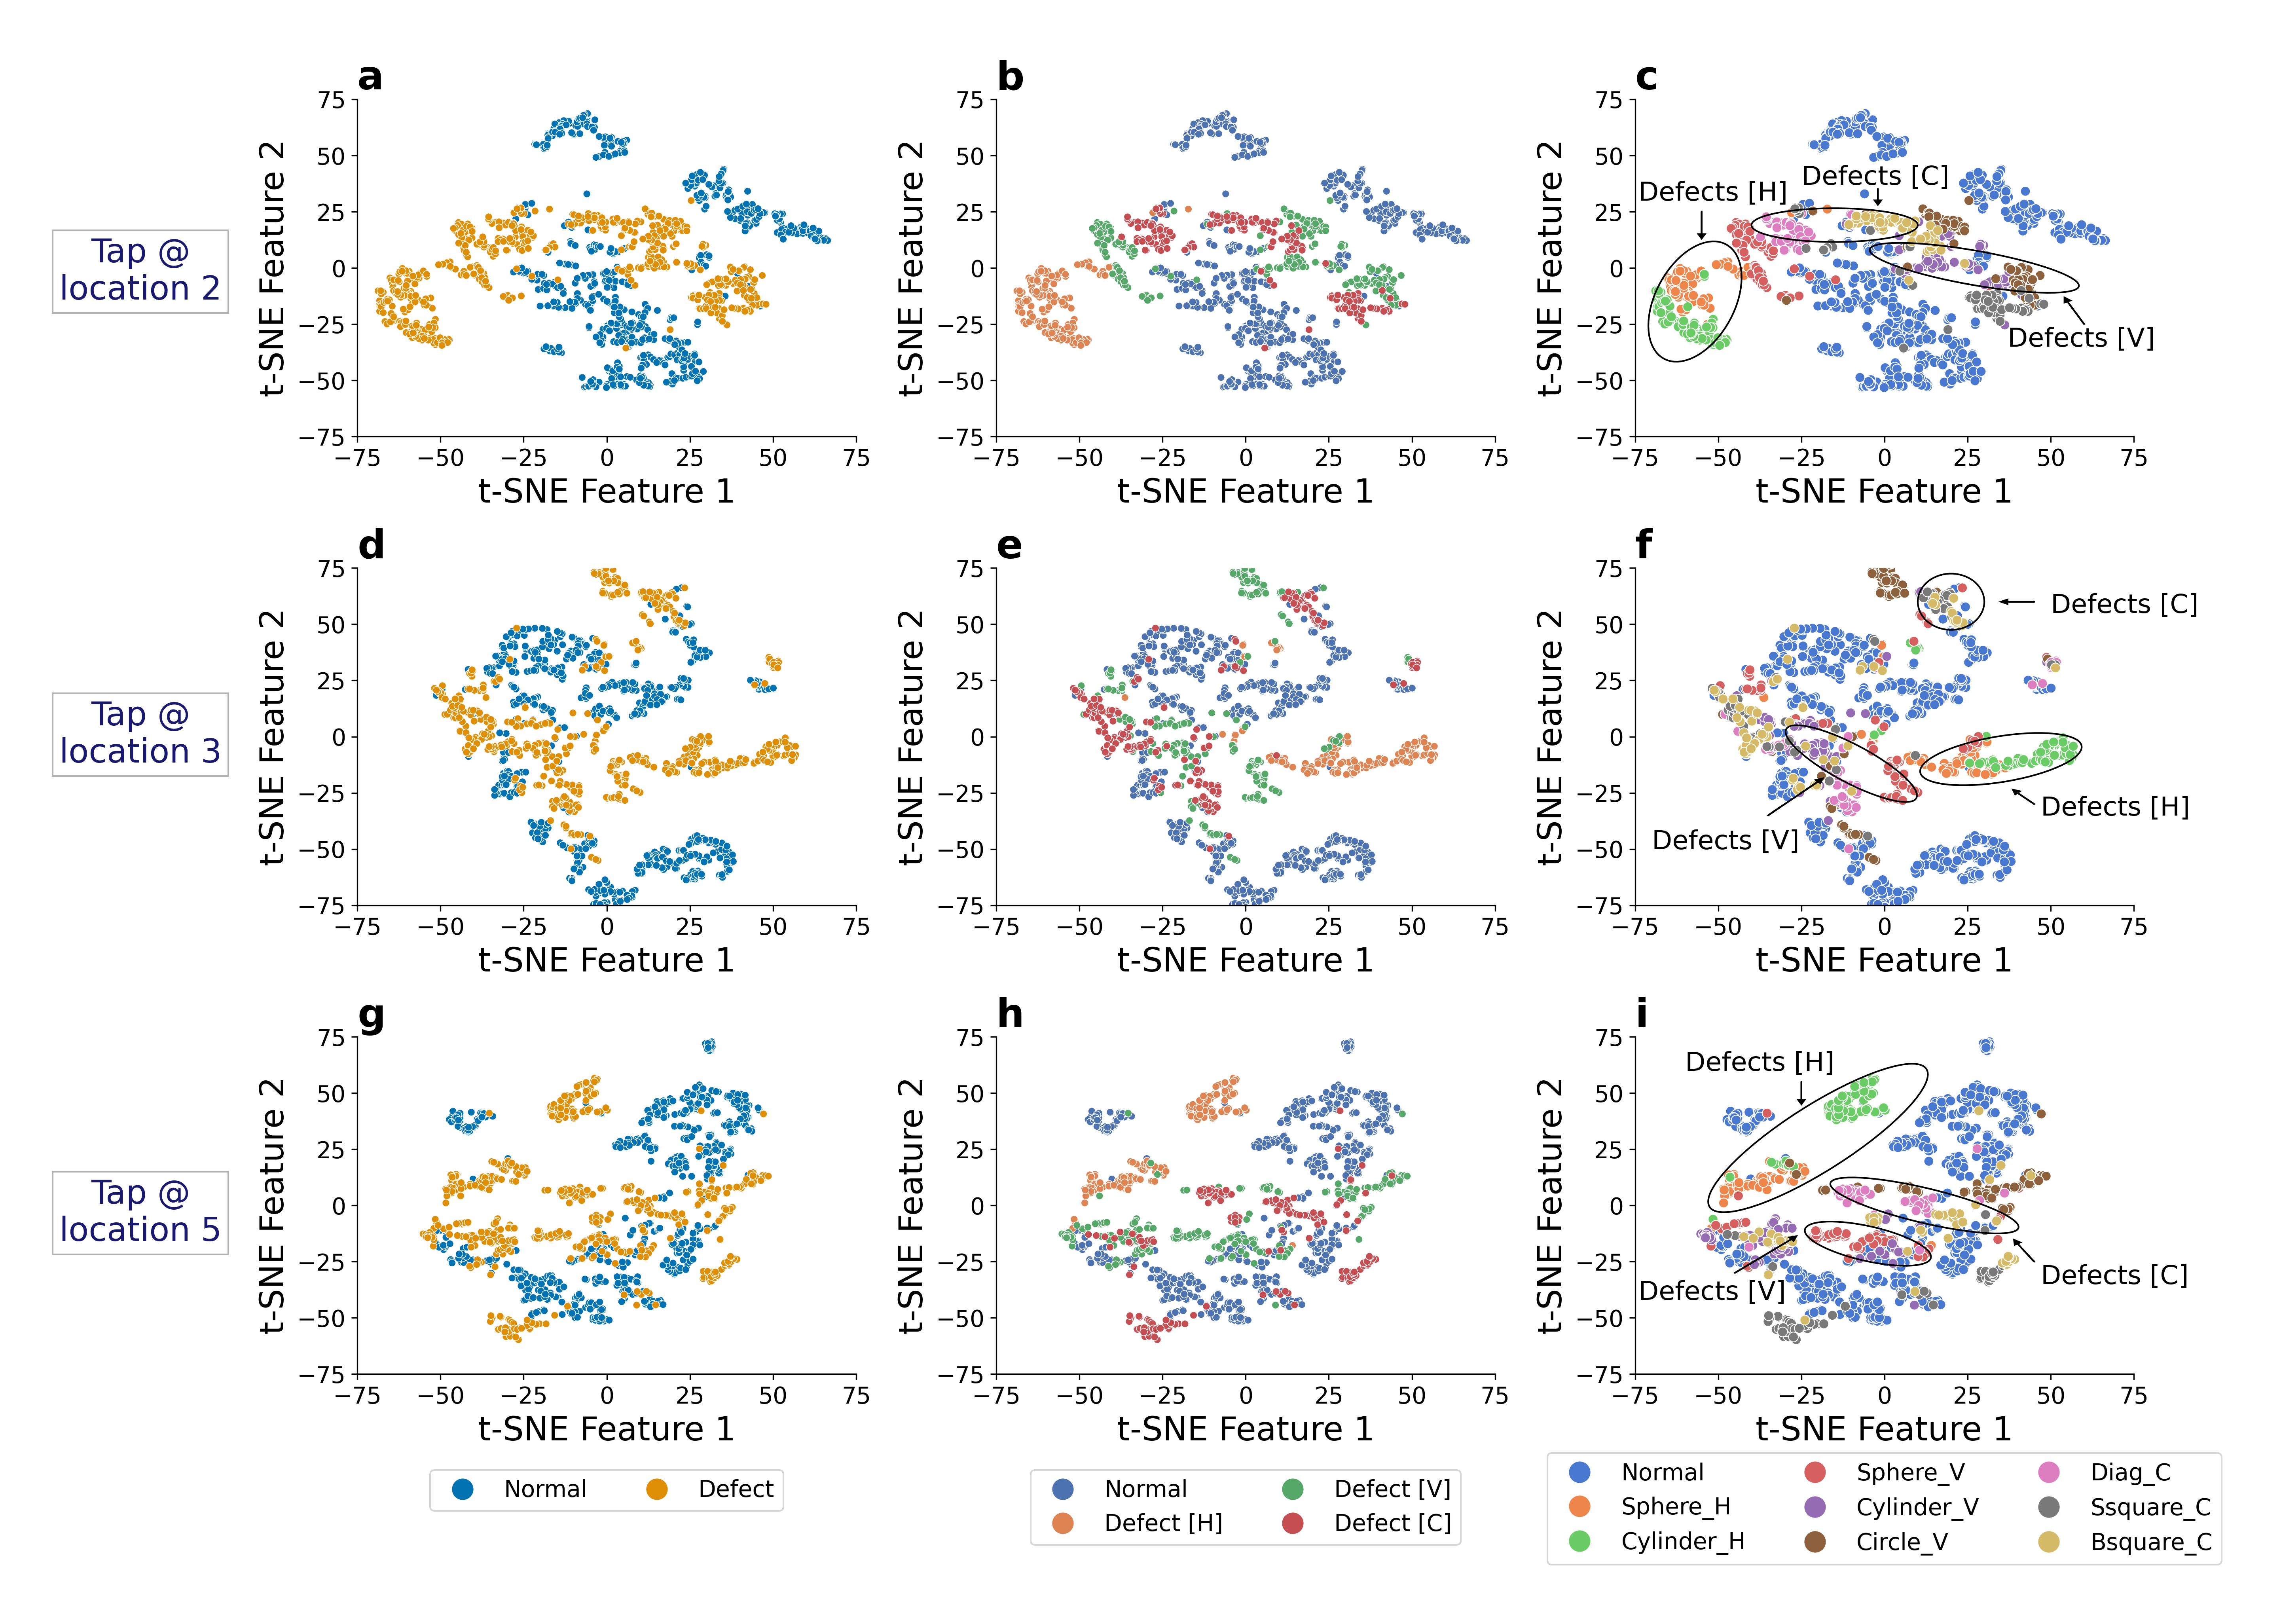

The Python source for this figure:
# -*- coding: utf-8 -*-
"""
Created on Sun Mar  2 16:04:44 2025

@author: Barney
"""

import numpy as np
import pandas as pd
import scipy.io
import seaborn as sns
import matplotlib.pyplot as plt
from matplotlib.patches import Ellipse

# Load the data for loc 2
mat_file = 'tsne_encoded_features_2cls_2.mat'
data4 = scipy.io.loadmat(mat_file)
data4 = data4['tsne_encoded_features']

mat_file = 'tsne_encoded_features_9cls_2.mat'
data5 = scipy.io.loadmat(mat_file)
data5 = data5['tsne_encoded_features']

mat_file = 'tsne_encoded_features_4cls_2.mat'
data6 = scipy.io.loadmat(mat_file)
data6 = data6['tsne_encoded_features']

# Load the data for loc 3
mat_file = 'tsne_encoded_features_2cls_3.mat'
data1 = scipy.io.loadmat(mat_file)
data1 = data1['tsne_encoded_features']

mat_file = 'tsne_encoded_features_9cls_3.mat'
data2 = scipy.io.loadmat(mat_file)
data2 = data2['tsne_encoded_features']

mat_file = 'tsne_encoded_features_4cls_3.mat'
data3 = scipy.io.loadmat(mat_file)
data3 = data3['tsne_encoded_features']


# Load the data for loc 5
mat_file = 'tsne_encoded_features_2cls_5.mat'
data7 = scipy.io.loadmat(mat_file)
data7 = data7['tsne_encoded_features']

mat_file = 'tsne_encoded_features_9cls_5.mat'
data8 = scipy.io.loadmat(mat_file)
data8 = data8['tsne_encoded_features']

mat_file = 'tsne_encoded_features_4cls_5.mat'
data9 = scipy.io.loadmat(mat_file)
data9 = data9['tsne_encoded_features']

x = data1[:, 0]  # First column for x-axis
y = data1[:, 1]  # Second column for y-axis
labels = data1[:, 2]  # Third column for class labels (discrete)

# Create the figure and subplots using gridspec
fig = plt.figure(figsize=(17, 13))
gs = fig.add_gridspec(3, 3, height_ratios=[1, 1, 1])  # 2 rows, 2 columns with different width ratios

# First subplot (scatter plot)
ax4 = fig.add_subplot(gs[0, 0])  # First subplot on the left
ax5 = fig.add_subplot(gs[0, 2])  # Second subplot on the right
ax6 = fig.add_subplot(gs[0, 1])  # Second subplot on the left (second row)

ax1 = fig.add_subplot(gs[1, 0])  # First subplot on the left
ax2 = fig.add_subplot(gs[1, 2])  # Second subplot on the right
ax3 = fig.add_subplot(gs[1, 1])  # Second subplot on the left (second row)

ax7 = fig.add_subplot(gs[2, 0])  # First subplot on the left
ax8 = fig.add_subplot(gs[2, 2])  # Second subplot on the right
ax9 = fig.add_subplot(gs[2, 1])  # Second subplot on the left (second row)

scatter = sns.scatterplot(x=100, y=100, hue=labels, palette='colorblind', s=100, marker='o', ax=ax1)
scatter = sns.scatterplot(x=x, y=y, hue=labels, palette='colorblind', s=20, marker='o', ax=ax1)

# Customize the first subplot (scatter plot)
ax1.set_title('d', fontsize=24, fontweight='bold', loc='left')
ax1.set_xlabel('t-SNE Feature 1', fontsize=20)
ax1.set_ylabel('t-SNE Feature 2', fontsize=20)

# Move the legend below the plot
handles, _ = scatter.get_legend_handles_labels()
ax1.legend().set_visible(False)
#ax1.legend(handles=handles, labels=['Normal', 'Defect'], loc='upper center', fontsize=12, ncol=2, bbox_to_anchor=(0.5, -0.25))

# Second subplot (scatter plot for 9-class data)
x = data2[:, 0]  # First column for x-axis
y = data2[:, 1]  # Second column for y-axis
labels = data2[:, 2]  # Third column for class labels (discrete)
scatter = sns.scatterplot(x=100, y=100, hue=labels, palette='muted', s=100, marker='o', ax=ax2)
scatter = sns.scatterplot(x=x, y=y, hue=labels, palette='muted', s=35, marker='o', ax=ax2)

# Customize the second subplot (scatter plot)
ax2.set_title('f', fontsize=24, fontweight='bold', loc='left')
ax2.set_xlabel('t-SNE Feature 1', fontsize=20)
ax2.set_ylabel('t-SNE Feature 2', fontsize=20)
ax2.legend().set_visible(False)
# Move the legend below the plot
handles, _ = scatter.get_legend_handles_labels()
#ax2.legend(handles=handles, labels=['Normal', 'Sphere_H', 'Cylinder_H', 'Sphere_V', 'Cylinder_V', 'Circle_V', 'Diag_C', 'Ssquare_C', 'Bsquare_C'], 
#           loc='upper center', fontsize=12, ncol=3, bbox_to_anchor=(0.5, -0.09))

# Third subplot (scatter plot for 4-class data)
x = data3[:, 0]  # First column for x-axis
y = data3[:, 1]  # Second column for y-axis
labels = data3[:, 2]  # Third column for class labels (discrete)

colorblind_palette = sns.color_palette("deep")

scatter = sns.scatterplot(x=100, y=100, hue=labels, palette='deep', s=100, marker='o', ax=ax3)
scatter = sns.scatterplot(x=x, y=y, hue=labels, palette=colorblind_palette, s=20, marker='o', ax=ax3)

# Customize the third subplot (scatter plot)
ax3.set_title('e', fontsize=24, fontweight='bold', loc='left')
ax3.set_xlabel('t-SNE Feature 1', fontsize=20)
ax3.set_ylabel('t-SNE Feature 2', fontsize=20)

# Move the legend below the plot
handles, _ = scatter.get_legend_handles_labels()
#ax3.legend(handles=handles, labels=['Normal', 'Defect [H]', 'Defect [V]', 'Defect [C]'], loc='upper center', fontsize=12, ncol=2, bbox_to_anchor=(0.5, -0.25))
ax3.legend().set_visible(False)

# Load the data for the first row (subplots ax4, ax5, ax6)
x = data4[:, 0]  # First column for x-axis
y = data4[:, 1]  # Second column for y-axis
labels = data4[:, 2]  # Third column for class labels (discrete)

# First subplot for the first row (ax4)
scatter = sns.scatterplot(x=100, y=100, hue=labels, palette='colorblind', s=100, marker='o', ax=ax4)
scatter = sns.scatterplot(x=x, y=y, hue=labels, palette='colorblind', s=20, marker='o', ax=ax4)

# Customize the first subplot in the first row
ax4.set_title('a', fontsize=24, fontweight='bold', loc='left')
ax4.set_xlabel('t-SNE Feature 1', fontsize=20)
ax4.set_ylabel('t-SNE Feature 2', fontsize=20)
ax4.legend().set_visible(False)
ax4.set_xlim(-75, 75)
ax4.set_ylim(-75, 75)
ax4.tick_params(axis='both', which='major', labelsize=14)

# Second subplot for the first row (ax5)
x = data5[:, 0]  # First column for x-axis
y = data5[:, 1]  # Second column for y-axis
labels = data5[:, 2]  # Third column for class labels (discrete)

scatter = sns.scatterplot(x=100, y=100, hue=labels, palette='muted', s=100, marker='o', ax=ax5)
scatter = sns.scatterplot(x=x, y=y, hue=labels, palette='muted', s=35, marker='o', ax=ax5)

# Customize the second subplot in the first row
ax5.set_title('c', fontsize=24, fontweight='bold', loc='left')
ax5.set_xlabel('t-SNE Feature 1', fontsize=20)
ax5.set_ylabel('t-SNE Feature 2', fontsize=20)
ax5.legend().set_visible(False)
ax5.set_xlim(-75, 75)
ax5.set_ylim(-75, 75)
ax5.tick_params(axis='both', which='major', labelsize=14)

# Third subplot for the first row (ax6)
x = data6[:, 0]  # First column for x-axis
y = data6[:, 1]  # Second column for y-axis
labels = data6[:, 2]  # Third column for class labels (discrete)

colorblind_palette = sns.color_palette("deep")

scatter = sns.scatterplot(x=100, y=100, hue=labels, palette='deep', s=100, marker='o', ax=ax6)
scatter = sns.scatterplot(x=x, y=y, hue=labels, palette=colorblind_palette, s=20, marker='o', ax=ax6)

# Customize the third subplot in the first row
ax6.set_title('b', fontsize=24, fontweight='bold', loc='left')
ax6.set_xlabel('t-SNE Feature 1', fontsize=20)
ax6.set_ylabel('t-SNE Feature 2', fontsize=20)
ax6.legend().set_visible(False)
ax6.set_xlim(-75, 75)
ax6.set_ylim(-75, 75)
ax6.tick_params(axis='both', which='major', labelsize=14)

# Load the data for the third row (subplots ax7, ax8, ax9)
x = data7[:, 0]  # First column for x-axis
y = data7[:, 1]  # Second column for y-axis
labels = data7[:, 2]  # Third column for class labels (discrete)

# First subplot for the third row (ax7)
scatter = sns.scatterplot(x=100, y=100, hue=labels, palette='colorblind', s=200, marker='o', ax=ax7)
scatter = sns.scatterplot(x=x, y=y, hue=labels, palette='colorblind', s=20, marker='o', ax=ax7)

# Customize the first subplot in the third row
ax7.set_title('g', fontsize=24, fontweight='bold', loc='left')
ax7.set_xlabel('t-SNE Feature 1', fontsize=20)
ax7.set_ylabel('t-SNE Feature 2', fontsize=20)
ax7.set_xlim(-75, 75)
ax7.set_ylim(-75, 75)
ax7.tick_params(axis='both', which='major', labelsize=14)
handles, _ = scatter.get_legend_handles_labels()

ax7.legend(handles=handles, labels=['Normal', 'Defect'], loc='upper center', fontsize=14, ncol=2, bbox_to_anchor=(0.5, -0.25))

# Second subplot for the third row (ax8)
x = data8[:, 0]  # First column for x-axis
y = data8[:, 1]  # Second column for y-axis
labels = data8[:, 2]  # Third column for class labels (discrete)

scatter = sns.scatterplot(x=100, y=100, hue=labels, palette='muted', s=200, marker='o', ax=ax8)
scatter = sns.scatterplot(x=x, y=y, hue=labels, palette='muted', s=35, marker='o', ax=ax8)

# Customize the second subplot in the third row
ax8.set_title('i', fontsize=24, fontweight='bold', loc='left')
ax8.set_xlabel('t-SNE Feature 1', fontsize=20)
ax8.set_ylabel('t-SNE Feature 2', fontsize=20)
ax8.set_xlim(-75, 75)
ax8.set_ylim(-75, 75)
ax8.tick_params(axis='both', which='major', labelsize=14)
handles, _ = scatter.get_legend_handles_labels()

ax8.legend(handles=handles, labels=['Normal', 'Sphere_H', 'Cylinder_H', 'Sphere_V', 'Cylinder_V', 'Circle_V', 'Diag_C', 'Ssquare_C', 'Bsquare_C'], 
           loc='upper center', fontsize=14, ncol=3, bbox_to_anchor=(0.5, -0.20))

# Third subplot for the third row (ax9)
x = data9[:, 0]  # First column for x-axis
y = data9[:, 1]  # Second column for y-axis
labels = data9[:, 2]  # Third column for class labels (discrete)

colorblind_palette = sns.color_palette("deep")

scatter = sns.scatterplot(x=100, y=100, hue=labels, palette='deep', s=200, marker='o', ax=ax9)
scatter = sns.scatterplot(x=x, y=y, hue=labels, palette=colorblind_palette, s=20, marker='o', ax=ax9)

# Customize the third subplot in the third row
ax9.set_title('h', fontsize=24, fontweight='bold', loc='left')
ax9.set_xlabel('t-SNE Feature 1', fontsize=20)
ax9.set_ylabel('t-SNE Feature 2', fontsize=20)
ax9.set_xlim(-75, 75)
ax9.set_ylim(-75, 75)
ax9.tick_params(axis='both', which='major', labelsize=14)
handles, _ = scatter.get_legend_handles_labels()
ax9.legend(handles=handles, labels=['Normal', 'Defect [H]', 'Defect [V]', 'Defect [C]'], loc='upper center', fontsize=14, ncol=2, bbox_to_anchor=(0.5, -0.25))

ax4.spines['top'].set_visible(False)
ax4.spines['right'].set_visible(False)
ax5.spines['top'].set_visible(False)
ax5.spines['right'].set_visible(False)
ax6.spines['top'].set_visible(False)
ax6.spines['right'].set_visible(False)

ax1.spines['top'].set_visible(False)
ax1.spines['right'].set_visible(False)
ax2.spines['top'].set_visible(False)
ax2.spines['right'].set_visible(False)
ax3.spines['top'].set_visible(False)
ax3.spines['right'].set_visible(False)

ax7.spines['top'].set_visible(False)
ax7.spines['right'].set_visible(False)
ax8.spines['top'].set_visible(False)
ax8.spines['right'].set_visible(False)
ax9.spines['top'].set_visible(False)
ax9.spines['right'].set_visible(False)

ax1.set_xlim(-75,75)
ax1.set_ylim(-75,75)
ax2.set_xlim(-75,75)
ax2.set_ylim(-75,75)
ax3.set_xlim(-75,75)
ax3.set_ylim(-75,75)

ax1.tick_params(axis='both', which='major', labelsize=14)
ax2.tick_params(axis='both', which='major', labelsize=14)
ax3.tick_params(axis='both', which='major', labelsize=14)

ellipse = Ellipse((-10,-12), 15, 50, angle=50, edgecolor='k', facecolor='none', lw=1)
ax2.add_patch(ellipse)
ax2.arrow(-35, -35, 15, 15, head_width=2, head_length=2, fc='k', ec='k')

ax2.text(-70, -50, 
              'Defects [V]', 
              fontsize=16)  

ellipse = Ellipse((35,-10), 20, 50, angle=105, edgecolor='k', facecolor='none', lw=1)
ax2.add_patch(ellipse)
ax2.arrow(45, -30, -5, 5, head_width=2, head_length=2, fc='k', ec='k')
ax2.text(47, -35, 
              'Defects [H]', 
              fontsize=16)  

ellipse = Ellipse((20, 60), 20, 25, angle=0, edgecolor='k', facecolor='none', lw=1)
ax2.add_patch(ellipse)

ax2.arrow(45, 60, -8, 0, head_width=2, head_length=2, fc='k', ec='k')

ax2.text(50, 55, 
              'Defects [C]', 
              fontsize=16)  

ellipse = Ellipse((27, 0), 15, 65, angle=75, edgecolor='k', facecolor='none', lw=1)
ax5.add_patch(ellipse)
ax5.arrow(60, -25, -5, 10, head_width=2, head_length=2, fc='k', ec='k')
ax5.text(37, -35, 
              'Defects [V]', 
              fontsize=16)  # Add background color with transparency

ellipse = Ellipse((-15, 19), 15, 50, angle=90, edgecolor='k', facecolor='none', lw=1)
ax5.add_patch(ellipse)

ax5.arrow(-2, 35, 0, -5, head_width=2, head_length=2, fc='k', ec='k')

ax5.text(-25, 37, 
              'Defects [C]', 
              fontsize=16)  # Add background color with transparency

ellipse = Ellipse((-57,-15), 25, 55, angle=165, edgecolor='k', facecolor='none', lw=1)
ax5.add_patch(ellipse)

ax5.arrow(-55, 25, 0, -10, head_width=2, head_length=2, fc='k', ec='k')

ax5.text(-74, 30, 
              'Defects [H]', 
              fontsize=16)  # Add background color with transparency

ellipse = Ellipse((-20,30), 25, 90, angle=135, edgecolor='k', facecolor='none', lw=1)
ax8.add_patch(ellipse)
ax8.arrow(-25, 55, 0, -8, head_width=2, head_length=2, fc='k', ec='k')

ax8.text(-60, 60, 
              'Defects [H]', 
              fontsize=16)  # Add background color with transparency

ellipse = Ellipse((-5,-17), 15, 40, angle=70, edgecolor='k', facecolor='none', lw=1)
ax8.add_patch(ellipse)
ax8.arrow(-45, -30, 17, 15, head_width=2, head_length=2, fc='k', ec='k')

ax8.text(-74, -42, 
              'Defects [V]', 
              fontsize=16)  # Add background color with transparency

ellipse = Ellipse((12,0), 15, 60, angle=70, edgecolor='k', facecolor='none', lw=1)
ax8.add_patch(ellipse)

ax8.arrow(45, -25, -5, 8, head_width=2, head_length=2, fc='k', ec='k')

ax8.text(47, -35, 
              'Defects [C]', 
              fontsize=16)  # Add background color with transparency

fig.text(-0.05, 0.85, 'Tap @\nlocation 2', fontsize=20, fontweight='normal', rotation=0, ha='center', va='center',color='midnightblue', bbox=dict(facecolor='white', alpha=0.3))


fig.text(-0.05, 0.55, 'Tap @\nlocation 3', fontsize=20, fontweight='normal', rotation=0, ha='center', va='center',color='midnightblue', bbox=dict(facecolor='white', alpha=0.3))

fig.text(-0.05, 0.24, 'Tap @\nlocation 5', fontsize=20, fontweight='normal', rotation=0, ha='center', va='center',color='midnightblue', bbox=dict(facecolor='white', alpha=0.3))

# Adjust layout to prevent overlap and ensure legends are positioned outside
plt.tight_layout()

# Save the figure
plt.savefig('TSNE_Visualization.png', dpi=300, bbox_inches='tight', pad_inches=0.5)

# Show the plot
plt.show()
